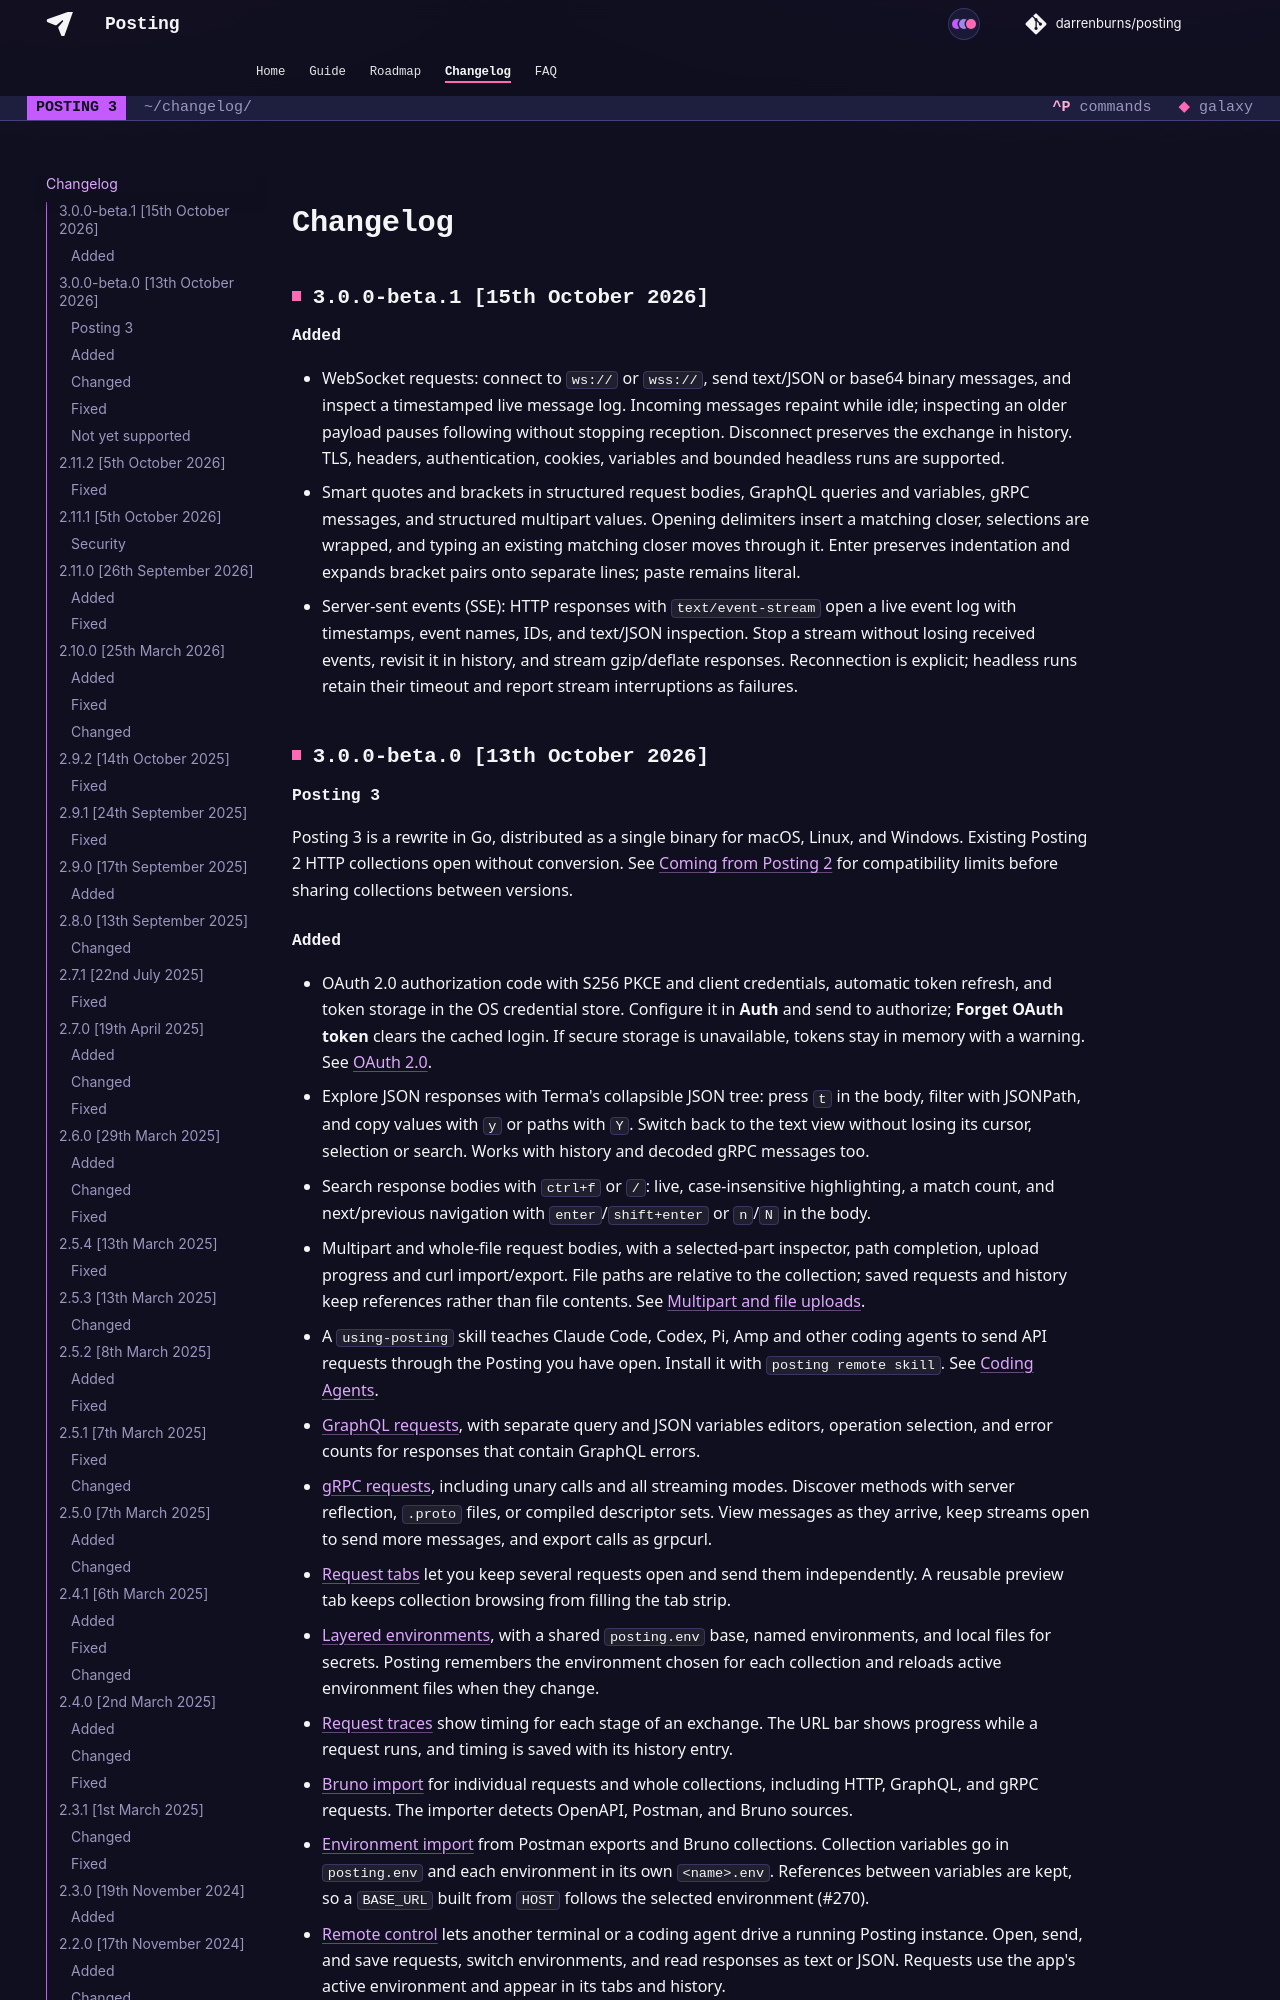

repository: dovel-pr17-validation/pr17r15-go-posting · page: CHANGELOG/index.html · generator: mkdocs

## 3.0.0-beta.1 [15th October 2026]

### Added

- WebSocket requests: connect to `ws://` or `wss://`, send text/JSON or base64 binary messages,
  and inspect a timestamped live message log. Incoming messages repaint while idle; inspecting an
  older payload pauses following without stopping reception. Disconnect preserves the exchange
  in history. TLS, headers, authentication, cookies, variables and bounded headless runs are supported.
- Smart quotes and brackets in structured request bodies, GraphQL queries and variables, gRPC messages, and structured multipart values. Opening delimiters insert a matching closer, selections are wrapped, and typing an existing matching closer moves through it. Enter preserves indentation and expands bracket pairs onto separate lines; paste remains literal.
- Server-sent events (SSE): HTTP responses with `text/event-stream` open a live event log with
  timestamps, event names, IDs, and text/JSON inspection. Stop a stream without losing received
  events, revisit it in history, and stream gzip/deflate responses. Reconnection is explicit;
  headless runs retain their timeout and report stream interruptions as failures.

## 3.0.0-beta.0 [13th October 2026]

### Posting 3

Posting 3 is a rewrite in Go, distributed as a single binary
for macOS, Linux, and Windows. Existing Posting 2 HTTP collections open without conversion.
See [Coming from Posting 2](guide/migrating.md) for compatibility limits before sharing collections
between versions.
